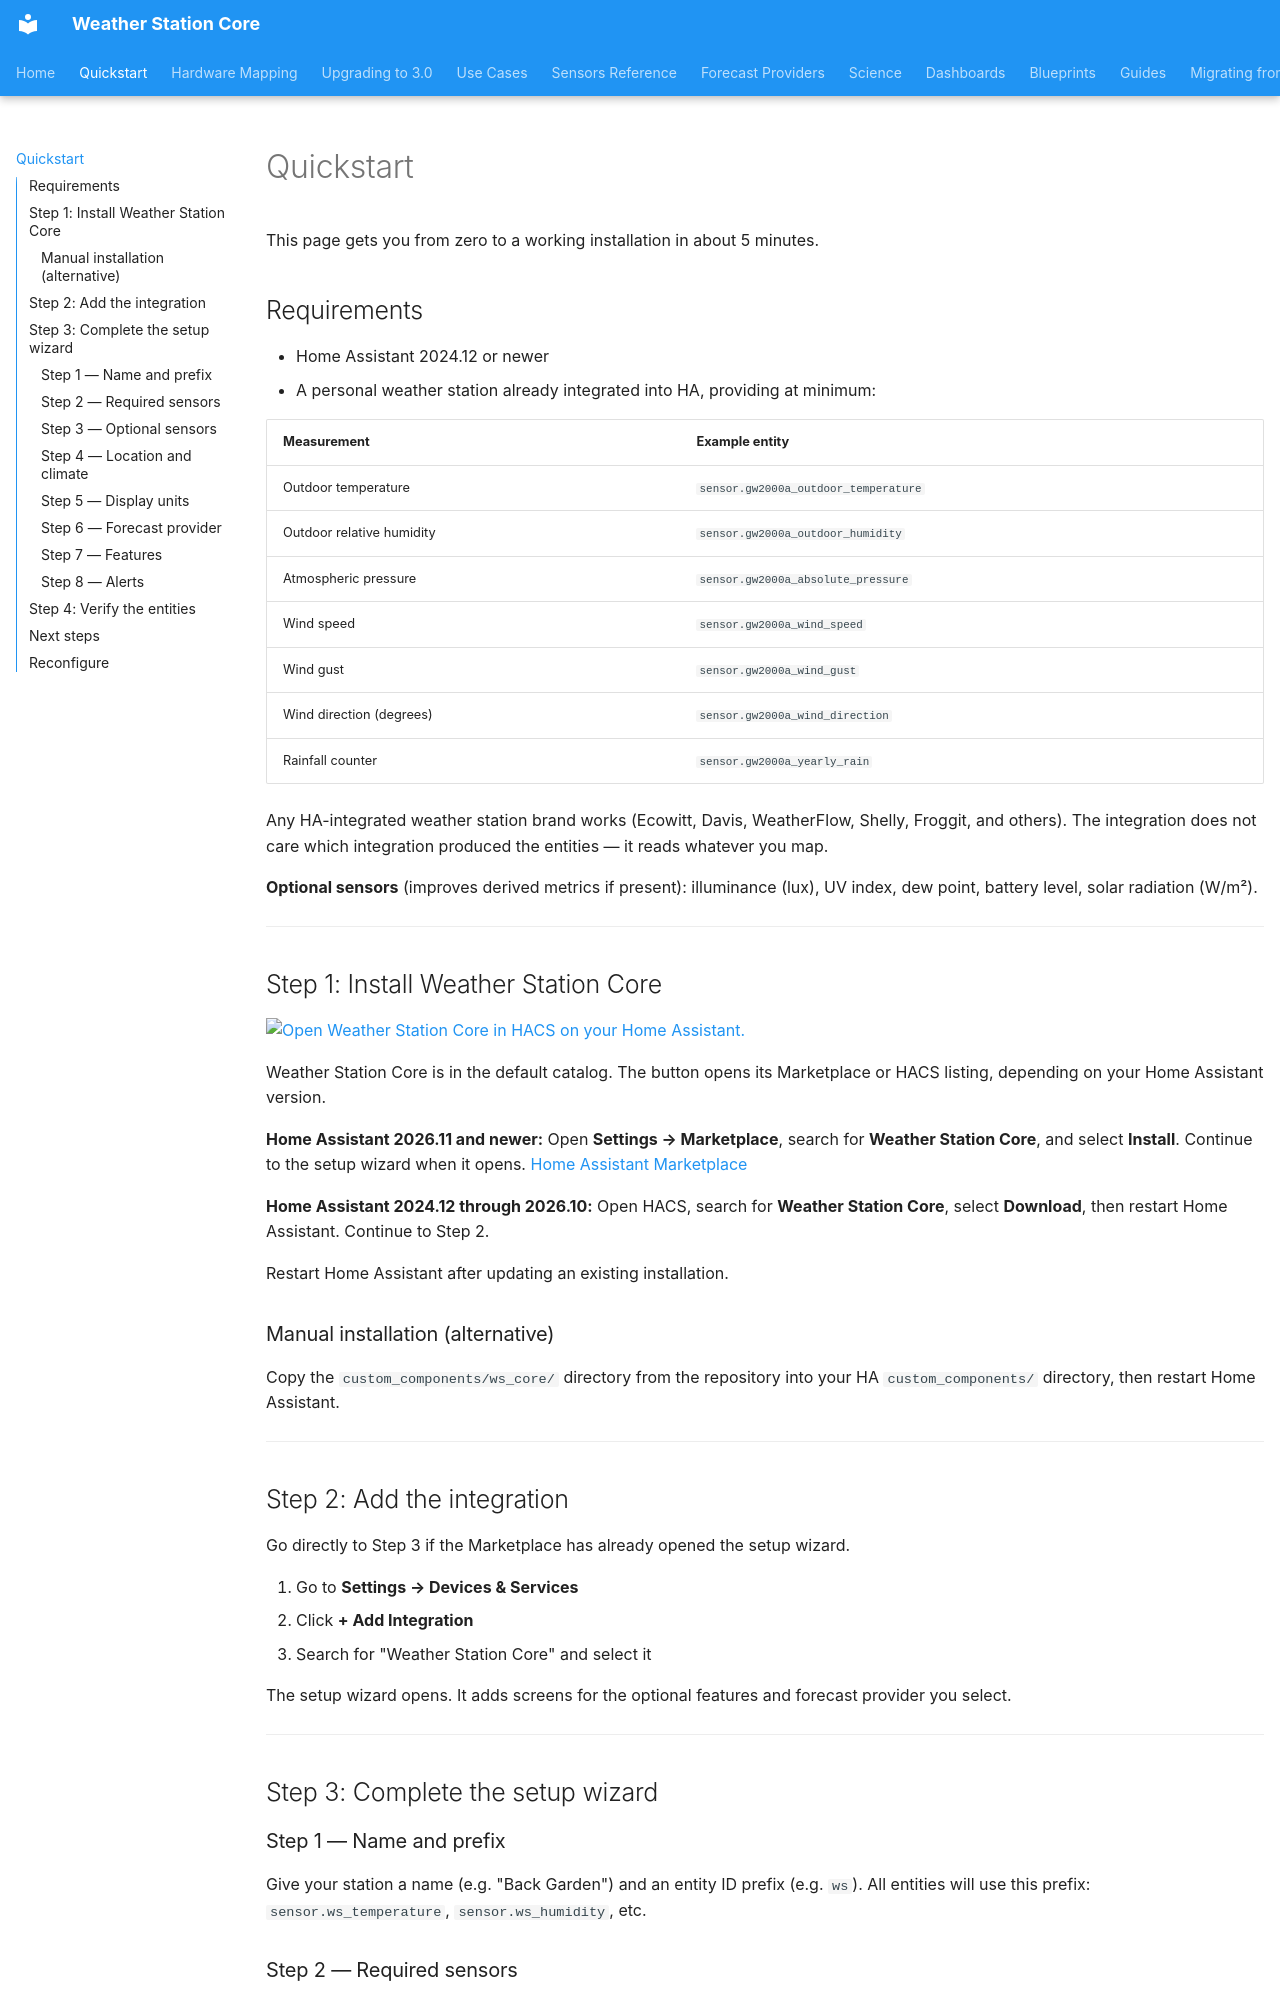

repository: kmich/ha_ws_core · page: quickstart/index.html · generator: mkdocs

# Quickstart

This page gets you from zero to a working installation in about 5 minutes.

## Requirements

- Home Assistant 2024.12 or newer
- A personal weather station already integrated into HA, providing at minimum:

| Measurement | Example entity |
|---|---|
| Outdoor temperature | `sensor.gw2000a_outdoor_temperature` |
| Outdoor relative humidity | `sensor.gw2000a_outdoor_humidity` |
| Atmospheric pressure | `sensor.gw2000a_absolute_pressure` |
| Wind speed | `sensor.gw2000a_wind_speed` |
| Wind gust | `sensor.gw2000a_wind_gust` |
| Wind direction (degrees) | `sensor.gw2000a_wind_direction` |
| Rainfall counter | `sensor.gw2000a_yearly_rain` |

Any HA-integrated weather station brand works (Ecowitt, Davis, WeatherFlow, Shelly,
Froggit, and others). The integration does not care which integration produced the
entities — it reads whatever you map.

**Optional sensors** (improves derived metrics if present): illuminance (lux),
UV index, dew point, battery level, solar radiation (W/m²).

---

## Step 1: Install Weather Station Core

[![Open Weather Station Core in HACS on your Home Assistant.](https://my.home-assistant.io/badges/hacs_repository.svg)](https://my.home-assistant.io/redirect/hacs_repository/?owner=kmich&repository=ha_ws_core&category=integration)

Weather Station Core is in the default catalog. The button opens its Marketplace
or HACS listing, depending on your Home Assistant version.

**Home Assistant 2026.11 and newer:** Open **Settings → Marketplace**, search for
**Weather Station Core**, and select **Install**. Continue to the setup wizard
when it opens. [Home Assistant Marketplace](https://www.home-assistant.io/integrations/marketplace/)

**Home Assistant 2024.12 through 2026.10:** Open HACS, search for **Weather Station
Core**, select **Download**, then restart Home Assistant. Continue to Step 2.

Restart Home Assistant after updating an existing installation.

### Manual installation (alternative)

Copy the `custom_components/ws_core/` directory from the repository into your HA
`custom_components/` directory, then restart Home Assistant.

---

## Step 2: Add the integration

Go directly to Step 3 if the Marketplace has already opened the setup wizard.

1. Go to **Settings → Devices & Services**
2. Click **+ Add Integration**
3. Search for "Weather Station Core" and select it

The setup wizard opens. It adds screens for the optional features and forecast
provider you select.

---

## Step 3: Complete the setup wizard

### Step 1 — Name and prefix

Give your station a name (e.g. "Back Garden") and an entity ID prefix (e.g. `ws`).
All entities will use this prefix: `sensor.ws_temperature`, `sensor.ws_humidity`, etc.
